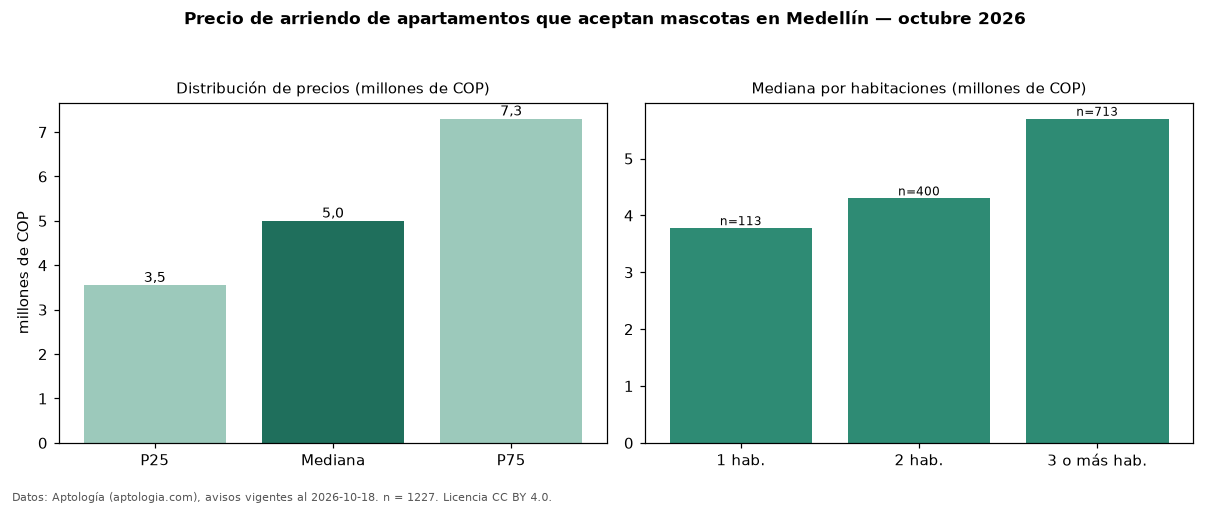

The data file committed next to this chart (first rows):
seccion, metrica, valor, moneda, n
filtro, masc, que aceptan mascotas, , 1227
precio, p25, 3550000, COP, 1227
precio, mediana, 5000000, COP, 1227
precio, p75, 7300000, COP, 1227
precio, minimo, 1200000, COP, 1227
precio, maximo, 20300000, COP, 1227
m2, mediana_precio_m2, 50930, COP, 1204
m2, area_mediana_m2, 94.0, m2, 1204
admin, mediana_admin_mes, 800000, COP, 173
banos, mediana_banos, 2.0, , 
parqueadero, pct_con_parqueadero, 94.9, %, 1167
estrato, estrato_mas_frecuente, 6, , 1217
habitaciones, 1, 3777000, COP, 113
habitaciones, 2, 4300000, COP, 400
habitaciones, 3+, 5700000, COP, 713
fuente, fecha_datos, 2026-10-18, , 
fuente, atribucion, https://www.aptologia.com/arriendo/medel…, , 
fuente, licencia, CC BY 4.0, , 
